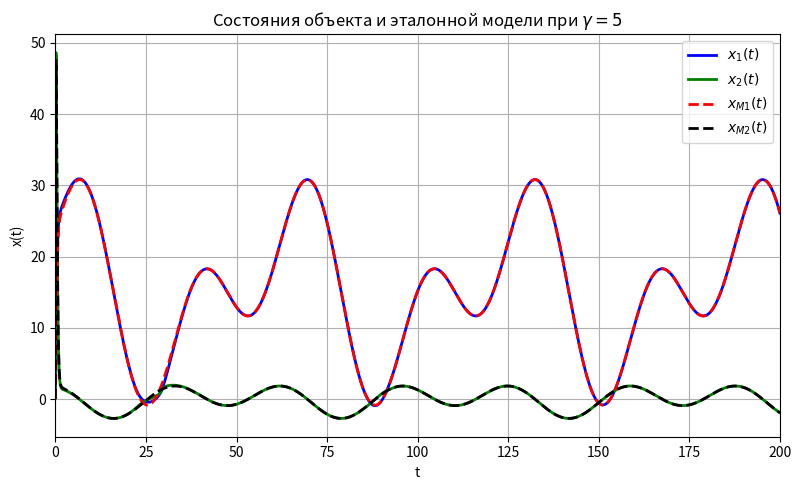

Reproduce this figure in Python. (Note: this script raises an exception after producing the figure.)
import numpy as np
import matplotlib.pyplot as plt
from scipy.integrate import solve_ivp

# === Параметры системы ===
a0, a1, b0 = 0, 0, 9
omega_n = 5 + 1/3
aM0 = (28 + 4/9)
aM1 = (10 + 2/3)

# === Матрицы системы и эталонной модели ===
A = np.array([[0, 1],
              [-a0, -a1]])
B = np.array([[0],
              [b0]])
C = np.array([[1, 0]])

A_M = np.array([[0, 1],
                [-aM0, -aM1]])
B_M = np.array([[0],
                [aM0]])
C_M = np.array([[1, 0]])

# === Константы ===
gamma = 5 # скорость адаптации
k = b0 / aM0

theta1 = (-aM0 + a0) / b0
theta2 = (-aM1 + a1) / b0
theta = np.array([theta1, theta2])
print(theta)

# === Псевдообратные коэффициенты ===
b = B.flatten()
b_M = B_M.flatten()

# === Задание входного сигнала ===
def control(t):
    return 9*np.sin(0.2*t) + 9*np.cos(0.1*t) + 15

# === Формирование матриц Ляпунова ===
# Выберем P как решение уравнения Ляпунова: A_M^T P + P A_M = -Q
from scipy.linalg import solve_continuous_lyapunov
Q = np.eye(2)
P = solve_continuous_lyapunov(A_M.T, -Q)

# === Динамика совмещенной системы (объект + эталонная модель + адаптация) ===
def system(t, z):
    # Вектор состояния z = [x(2), xM(2), theta_hat(2)]
    x = z[0:2]
    xM = z[2:4]
    theta_hat = z[4:6]

    g = control(t)

    # --- Управление ---
    u = theta_hat @ x + (1/k) * g

    # --- Объект и эталонная модель ---
    dx = (A @ x + B.flatten() * u)
    dxM = (A_M @ xM + B_M.flatten() * g)

    # --- Ошибка и адаптация ---
    e = xM - x
    dtheta = gamma * np.outer(x, b.T @ P @ e)  # γ x b^T P e
    dtheta = dtheta.flatten()[:2]

    return np.hstack((dx, dxM, dtheta))

# === Начальные условия ===
x0 = np.array([1.0, 1.0])
xM0 = np.array([0.0, 0.0])
theta0 = np.ones(2)
z0 = np.hstack((x0, xM0, theta0))

# === Интегрирование ===
t_span = [0, 200]
dt = 0.01
t_eval = np.arange(t_span[0], t_span[1], dt)
sol = solve_ivp(system, t_span, z0, t_eval=t_eval, rtol=1e-6, atol=1e-8)

x = sol.y[0:2]
xM = sol.y[2:4]
theta_hat = sol.y[4:6]
e = xM - x

# === Визуализация ===
plt.figure(figsize=(8, 5))
plt.plot(sol.t, x[0], label='$x_1(t)$', color='blue', linewidth=2)
plt.plot(sol.t, x[1], label='$x_2(t)$', color='green', linewidth=2)
plt.plot(sol.t, xM[0], '--', label='$x_{M1}(t)$', color='red', linewidth=2)
plt.plot(sol.t, xM[1], '--', label='$x_{M2}(t)$', color='black', linewidth=2)
plt.xlabel('t')
plt.ylabel('x(t)')
plt.title(r'Состояния объекта и эталонной модели при $\gamma = ' + f'{gamma}$')
plt.legend()
plt.grid(True)
plt.tight_layout()
plt.legend(loc="upper right")
plt.xlim(t_span[0], t_span[1])
plt.savefig(f'images/3_known_params_response_{gamma}.png', dpi=450)
plt.show()

# === Ошибка ===
plt.figure(figsize=(8, 5))
plt.plot(sol.t, e[0], label='$e_1(t)$', color='red', linewidth=2)
plt.plot(sol.t, e[1], label='$e_2(t)$', color='black', linewidth=2)
plt.axhline(0, color='gray', linestyle='--', linewidth=1)
plt.xlabel('t')
plt.ylabel('e(t)')
plt.title(r'Ошибка между объектом и эталонной моделью при $\gamma = ' + f'{gamma}$')
plt.legend()
plt.grid(True)
plt.tight_layout()
plt.legend(loc="lower right")
plt.xlim(t_span[0], t_span[1])
plt.savefig(f'images/3_known_params_error_{gamma}.png', dpi=450)
plt.show()

# === Параметры θ̂ ===
plt.figure(figsize=(8, 5))
plt.plot(sol.t,  theta[0]*np.ones(np.size(theta_hat[0])) - theta_hat[0], label=r'$\tilde{\theta}_1(t)$', linewidth=2)
plt.plot(sol.t, theta[1]*np.ones(np.size(theta_hat[1])) - theta_hat[1], label=r'$\tilde{\theta}_2(t)$', linewidth=2)
plt.xlabel('t')
plt.ylabel(r'$\tilde{\theta}(t)$')
plt.title(r'Ошибка оценки $\tilde{\theta}(t)$ при $\gamma = ' + f'{gamma}$')
plt.grid(True)
plt.legend()
plt.tight_layout()
plt.xlim(t_span[0], t_span[1])
plt.savefig(f'images/3_known_params_estimation_{gamma}.png', dpi=450)
plt.show()